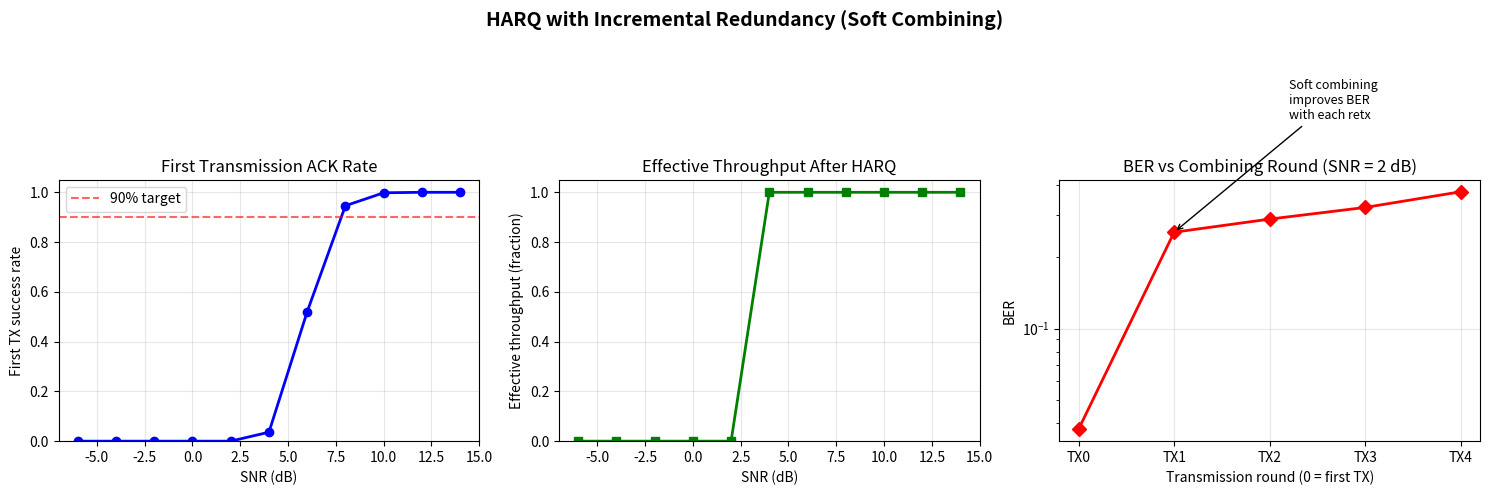
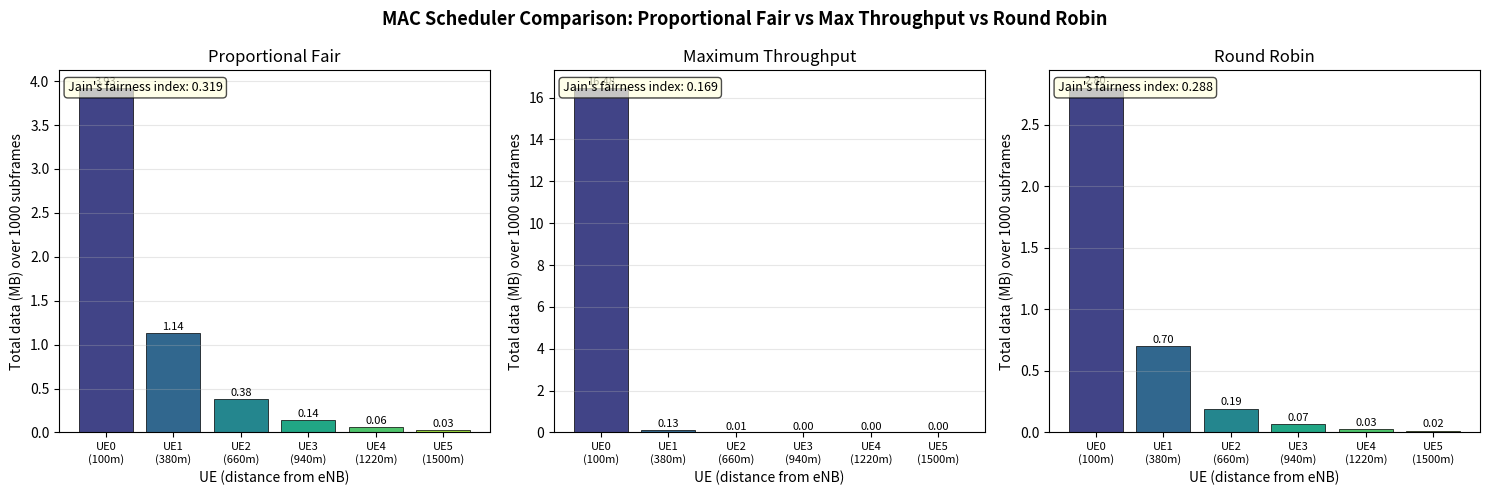
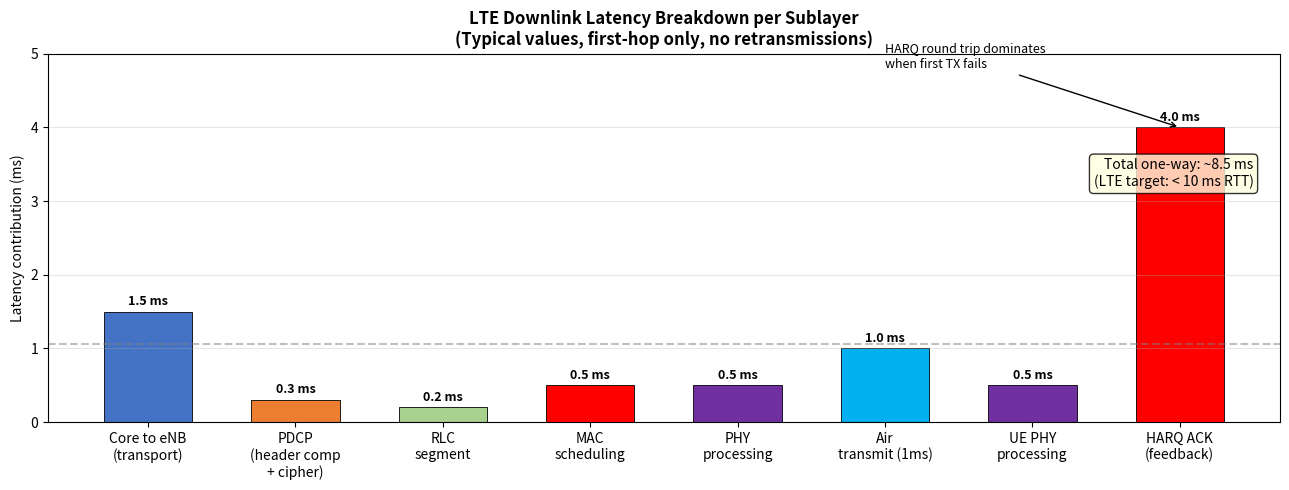

These charts were generated, in order, by the following Python code:
"""
Phase 2 | Topic 4: 4G LTE Protocol Stack
Simulations:
    1. HARQ with incremental redundancy combining
    2. RLC AM segmentation and reassembly
    3. MAC scheduling: Proportional Fair vs Maximum Throughput
    4. End-to-end sublayer latency breakdown
"""

import numpy as np
import matplotlib.pyplot as plt
import matplotlib.gridspec as gridspec
from collections import deque, defaultdict
import warnings
warnings.filterwarnings("ignore")

rng = np.random.default_rng(42)


# ===========================================================================
# Helper: AWGN channel
# ===========================================================================

def awgn_channel(bits, snr_db):
    """
    Simulate BPSK over AWGN. Returns (decoded_bits, llrs).
    We work with Log Likelihood Ratios for soft combining in HARQ.
    """
    snr_linear = 10 ** (snr_db / 10)
    sigma = np.sqrt(1 / (2 * snr_linear))
    bpsk = 2 * bits.astype(float) - 1          # 0 -> -1, 1 -> +1
    received = bpsk + rng.normal(0, sigma, len(bits))
    llrs = 2 * received / (sigma ** 2)          # LLR = 2r/sigma^2
    decoded = (llrs > 0).astype(int)
    return decoded, llrs


def compute_ber(bits_tx, bits_rx):
    return np.mean(bits_tx != bits_rx)


# ===========================================================================
# 1. HARQ: Hybrid Automatic Repeat Request with incremental redundancy
# ===========================================================================

def simulate_harq(snr_db, n_bits=256, max_retx=4, n_trials=500):
    """
    Simulate one HARQ process.
    Incremental Redundancy: each retransmission adds redundancy bits.
    The receiver soft-combines all received LLRs before decoding.

    Returns dict with:
        first_tx_success_rate
        avg_retx_count
        effective_throughput  (fraction of slots used for actual data)
        per_retx_ber          (BER after each combining round)
    """
    # Simple rate-1/3 turbo code approximation:
    # Transmission 0: systematic bits (rate 1)
    # Transmission 1: parity1 bits  (rate 1)
    # Transmission 2: parity2 bits  (rate 1)
    # Transmission 3: repeat systematic (rate 1)
    # Combined after k transmissions approaches rate 1/(k+1)

    results = {
        "success_round": [],       # which round succeeded (0 = first tx)
        "per_round_ber": [[] for _ in range(max_retx + 1)],
    }

    for _ in range(n_trials):
        info_bits = rng.integers(0, 2, n_bits)

        # Generate redundancy versions (simplified: rotate bit pattern)
        rv_bits = [info_bits]
        for rv in range(1, max_retx):
            # In real LTE, different puncturing patterns are used.
            # Here we simulate by generating independent parity streams
            # that carry additional soft information.
            parity = (info_bits + rng.integers(0, 2, n_bits)) % 2
            rv_bits.append(parity)

        accumulated_llr = np.zeros(n_bits)
        success = False

        for retx in range(max_retx + 1):
            bits_to_tx = rv_bits[min(retx, len(rv_bits) - 1)]
            _, llr = awgn_channel(bits_to_tx, snr_db)

            # Chase combining: soft-combine LLRs
            if retx == 0:
                accumulated_llr = llr
            else:
                accumulated_llr = accumulated_llr + llr   # MRC combining

            decoded = (accumulated_llr > 0).astype(int)
            ber = compute_ber(info_bits, decoded)
            results["per_round_ber"][retx].append(ber)

            # CRC check approximation: success if BER is very low
            if ber == 0.0:
                results["success_round"].append(retx)
                success = True
                break

        if not success:
            results["success_round"].append(max_retx + 1)   # failed

    success_rounds = np.array(results["success_round"])
    first_tx_success = np.mean(success_rounds == 0)
    avg_retx = np.mean(success_rounds[success_rounds <= max_retx])
    # Throughput: 1 slot of info per (avg_retx + 1) slots used
    effective_tp = 1.0 / (avg_retx + 1) if avg_retx < max_retx + 1 else 0.0
    per_round_ber = [
        np.mean(results["per_round_ber"][r]) for r in range(max_retx + 1)
    ]

    return {
        "first_tx_success_rate": first_tx_success,
        "avg_retx_count": avg_retx,
        "effective_throughput": effective_tp,
        "per_round_ber": per_round_ber,
    }


def plot_harq():
    snr_range = np.arange(-6, 16, 2)
    first_tx_success = []
    eff_throughput = []
    per_round_ber_all = []

    print("Running HARQ simulation across SNR range...")
    for snr in snr_range:
        res = simulate_harq(snr_db=snr)
        first_tx_success.append(res["first_tx_success_rate"])
        eff_throughput.append(res["effective_throughput"])
        per_round_ber_all.append(res["per_round_ber"])

    # BER improvement across combining rounds at SNR = 2 dB
    demo_snr = 2
    demo_result = simulate_harq(snr_db=demo_snr, n_trials=1000)

    fig, axes = plt.subplots(1, 3, figsize=(15, 5))
    fig.suptitle(
        "HARQ with Incremental Redundancy (Soft Combining)",
        fontsize=14, fontweight="bold"
    )

    # Panel 1: First transmission success rate
    axes[0].plot(snr_range, first_tx_success, "b-o", linewidth=2, markersize=6)
    axes[0].set_xlabel("SNR (dB)")
    axes[0].set_ylabel("First TX success rate")
    axes[0].set_title("First Transmission ACK Rate")
    axes[0].axhline(0.9, color="red", linestyle="--", alpha=0.6, label="90% target")
    axes[0].legend()
    axes[0].grid(True, alpha=0.3)
    axes[0].set_ylim(0, 1.05)

    # Panel 2: Effective throughput vs SNR
    axes[1].plot(snr_range, eff_throughput, "g-s", linewidth=2, markersize=6)
    axes[1].set_xlabel("SNR (dB)")
    axes[1].set_ylabel("Effective throughput (fraction)")
    axes[1].set_title("Effective Throughput After HARQ")
    axes[1].grid(True, alpha=0.3)
    axes[1].set_ylim(0, 1.05)

    # Panel 3: BER reduction with combining rounds at demo_snr
    rounds = np.arange(len(demo_result["per_round_ber"]))
    ber_vals = demo_result["per_round_ber"]
    axes[2].semilogy(rounds, ber_vals, "r-D", linewidth=2, markersize=7)
    axes[2].set_xlabel("Transmission round (0 = first TX)")
    axes[2].set_ylabel("BER")
    axes[2].set_title(f"BER vs Combining Round (SNR = {demo_snr} dB)")
    axes[2].grid(True, alpha=0.3)
    axes[2].set_xticks(rounds)
    axes[2].set_xticklabels([f"TX{i}" for i in rounds])
    axes[2].annotate(
        "Soft combining\nimproves BER\nwith each retx",
        xy=(1, ber_vals[1]),
        xytext=(2.2, ber_vals[1] * 3),
        arrowprops=dict(arrowstyle="->", color="black"),
        fontsize=9,
    )

    plt.tight_layout()
    plt.savefig("harq_simulation.png", dpi=150, bbox_inches="tight")
    plt.show()
    print("  Saved: harq_simulation.png\n")


# ===========================================================================
# 2. RLC AM: Segmentation and Reassembly
# ===========================================================================

class RLC_AM_Tx:
    """
    RLC Acknowledged Mode Transmitter.
    Accepts SDUs (full IP packets), segments them into PDUs, tracks ACKs.
    """

    def __init__(self, max_pdu_bytes=128):
        self.max_pdu_bytes = max_pdu_bytes
        self.sdu_buffer = deque()      # incoming SDUs waiting to be segmented
        self.tx_pdu_buffer = {}        # sn -> PDU bytes (waiting for ACK)
        self.sn = 0                    # next sequence number to assign
        self.stats = {
            "sdus_received": 0,
            "pdus_sent": 0,
            "pdus_retransmitted": 0,
            "bytes_overhead": 0,       # RLC header bytes added
        }

    def receive_sdu(self, sdu_bytes):
        """Accept an SDU (IP packet) from PDCP."""
        self.sdu_buffer.append(sdu_bytes)
        self.stats["sdus_received"] += 1

    def _segment_next_sdu(self):
        """Segment the next SDU into PDUs and add to tx buffer."""
        if not self.sdu_buffer:
            return []
        sdu = self.sdu_buffer.popleft()
        pdus = []
        offset = 0
        while offset < len(sdu):
            payload = sdu[offset: offset + self.max_pdu_bytes]
            # RLC AM header: 2 bytes (SN + flags)
            pdu = {"sn": self.sn, "data": payload, "header_bytes": 2}
            self.tx_pdu_buffer[self.sn] = pdu
            pdus.append(pdu)
            self.sn += 1
            offset += self.max_pdu_bytes
            self.stats["pdus_sent"] += 1
            self.stats["bytes_overhead"] += 2
        return pdus

    def get_pdus_for_mac(self, n=4):
        """Return up to n PDUs ready to pass to MAC."""
        pdus = []
        while len(pdus) < n and self.sdu_buffer:
            pdus.extend(self._segment_next_sdu())
        return pdus[:n]

    def receive_ack(self, sn):
        """ACK from peer: remove PDU from retx buffer."""
        self.tx_pdu_buffer.pop(sn, None)

    def receive_nack(self, sn):
        """NACK from peer: mark PDU for retransmission."""
        if sn in self.tx_pdu_buffer:
            self.stats["pdus_retransmitted"] += 1
            return self.tx_pdu_buffer[sn]
        return None


class RLC_AM_Rx:
    """
    RLC Acknowledged Mode Receiver.
    Receives PDUs, handles reordering, reassembles SDUs.
    """

    def __init__(self):
        self.rx_buffer = {}           # sn -> PDU
        self.next_expected_sn = 0
        self.reassembled_sdus = []
        self.stats = {"pdus_received": 0, "out_of_order": 0, "sdus_delivered": 0}

    def receive_pdu(self, pdu):
        """Receive a PDU from the air interface."""
        sn = pdu["sn"]
        self.stats["pdus_received"] += 1
        if sn < self.next_expected_sn:
            return   # duplicate, discard
        self.rx_buffer[sn] = pdu
        if sn != self.next_expected_sn:
            self.stats["out_of_order"] += 1
        self._try_deliver()

    def _try_deliver(self):
        """Deliver in-order PDUs up the stack."""
        while self.next_expected_sn in self.rx_buffer:
            pdu = self.rx_buffer.pop(self.next_expected_sn)
            self.reassembled_sdus.append(pdu)
            self.stats["sdus_delivered"] += 1
            self.next_expected_sn += 1


def simulate_rlc():
    """
    Drive RLC TX and RX with random SDU sizes, random packet loss,
    and measure segmentation overhead and reorder events.
    """
    tx = RLC_AM_Tx(max_pdu_bytes=128)
    rx = RLC_AM_Rx()

    # Generate 20 random IP packets (200 to 1400 bytes)
    n_sdus = 20
    sdu_sizes = rng.integers(200, 1400, n_sdus)
    total_payload_bytes = 0

    for size in sdu_sizes:
        sdu = rng.integers(0, 256, size, dtype=np.uint8)
        tx.receive_sdu(sdu)
        total_payload_bytes += size

    # Transmit PDUs with 10% random loss
    loss_prob = 0.10
    all_pdus = tx.get_pdus_for_mac(n=10000)

    # Shuffle to simulate reordering (5% of PDUs delivered out of order)
    delivered = []
    for pdu in all_pdus:
        if rng.random() > loss_prob:
            delivered.append(pdu)

    # Deliver in random order to demonstrate reordering handling
    indices = list(range(len(delivered)))
    for i in range(0, len(indices) - 1, 10):
        if i + 1 < len(indices) and rng.random() < 0.05:
            indices[i], indices[i + 1] = indices[i + 1], indices[i]

    for idx in indices:
        rx.receive_pdu(delivered[idx])
        tx.receive_ack(delivered[idx]["sn"])

    # Count lost PDUs and retransmit
    lost_sns = set(range(tx.sn)) - set(delivered[i]["sn"] for i in indices)
    for sn in lost_sns:
        retx_pdu = tx.receive_nack(sn)
        if retx_pdu:
            rx.receive_pdu(retx_pdu)

    overhead_pct = tx.stats["bytes_overhead"] / total_payload_bytes * 100

    print("=" * 55)
    print("RLC AM Simulation Results")
    print("=" * 55)
    print(f"  SDUs submitted       : {tx.stats['sdus_received']}")
    print(f"  Total payload bytes  : {total_payload_bytes}")
    print(f"  PDUs generated       : {tx.stats['pdus_sent']}")
    print(f"  PDUs retransmitted   : {tx.stats['pdus_retransmitted']}")
    print(f"  RLC header overhead  : {tx.stats['bytes_overhead']} bytes ({overhead_pct:.1f}%)")
    print(f"  Out-of-order events  : {rx.stats['out_of_order']}")
    print(f"  PDUs delivered       : {rx.stats['sdus_delivered']}")
    print("=" * 55)

    return tx.stats, rx.stats, sdu_sizes, total_payload_bytes


# ===========================================================================
# 3. MAC Scheduler: Proportional Fair vs Maximum Throughput
# ===========================================================================

class UE:
    """Represents one UE in the scheduler simulation."""

    def __init__(self, ue_id, distance_m, n_rb_total):
        self.ue_id = ue_id
        self.distance_m = distance_m
        # Path loss determines average SNR: closer UE gets higher SNR
        # Using a simplified log-distance model: SNR decreases 3 dB per 2x distance
        ref_snr_db = 25.0   # SNR at 100 m
        path_loss_db = 35 * np.log10(distance_m / 100.0) if distance_m > 0 else 0
        self.mean_snr_db = ref_snr_db - path_loss_db
        self.n_rb = n_rb_total
        # Instantaneous SNR varies due to fading (Rayleigh, 6 dB std)
        self.throughput_history = deque(maxlen=100)   # for Proportional Fair averaging
        self.total_bytes = 0
        self.scheduled_count = 0

    def get_instantaneous_rate(self):
        """
        Instantaneous achievable rate (bits per resource block per subframe).
        Rayleigh fading adds random variation around mean SNR.
        """
        fading_db = 20 * np.log10(np.abs(rng.normal(1, 0.5)) + 0.01)
        snr_inst = self.mean_snr_db + fading_db
        snr_linear = 10 ** (snr_inst / 10)
        # Shannon rate per RB: 12 subcarriers * 14 symbols * log2(1+SNR) bits
        bits_per_rb = 12 * 14 * np.log2(1 + snr_linear)
        return max(bits_per_rb, 0)

    def get_avg_throughput(self):
        if not self.throughput_history:
            return 1.0   # avoid div by zero
        return np.mean(self.throughput_history)

    def update_throughput(self, bits_received):
        self.throughput_history.append(bits_received)
        self.total_bytes += bits_received / 8


def run_scheduler(n_ue=6, n_rb=50, n_subframes=1000, algorithm="proportional_fair"):
    """
    Simulate a MAC scheduler for n_subframes subframes.
    Each subframe, allocate n_rb resource blocks across UEs.

    Algorithms:
        'proportional_fair'   : maximise R_inst / R_avg
        'max_throughput'      : maximise R_inst
        'round_robin'         : equal turns
    """
    # UEs at varying distances: 100 m to 1500 m
    distances = np.linspace(100, 1500, n_ue)
    ues = [UE(i, d, n_rb) for i, d in enumerate(distances)]

    ue_bytes_per_subframe = defaultdict(list)

    for sf in range(n_subframes):
        # Each UE computes its instantaneous rate
        inst_rates = {ue.ue_id: ue.get_instantaneous_rate() for ue in ues}

        # Select UE to schedule based on algorithm
        if algorithm == "proportional_fair":
            pf_metrics = {
                ue.ue_id: inst_rates[ue.ue_id] / ue.get_avg_throughput()
                for ue in ues
            }
            scheduled_id = max(pf_metrics, key=pf_metrics.get)

        elif algorithm == "max_throughput":
            scheduled_id = max(inst_rates, key=inst_rates.get)

        elif algorithm == "round_robin":
            scheduled_id = sf % n_ue

        # Allocate all RBs to the scheduled UE (simplified single-user per SF)
        for ue in ues:
            bits = 0
            if ue.ue_id == scheduled_id:
                bits = inst_rates[ue.ue_id] * n_rb
                ue.scheduled_count += 1
                ue.total_bytes += bits / 8
            ue.update_throughput(bits)
            ue_bytes_per_subframe[ue.ue_id].append(bits / 8 / 1000)  # kB/subframe

    return ues, ue_bytes_per_subframe


def plot_scheduler():
    n_ue = 6
    distances = np.linspace(100, 1500, n_ue)

    print("Running scheduler simulations...")
    ues_pf, _ = run_scheduler(n_ue=n_ue, algorithm="proportional_fair")
    ues_mt, _ = run_scheduler(n_ue=n_ue, algorithm="max_throughput")
    ues_rr, _ = run_scheduler(n_ue=n_ue, algorithm="round_robin")

    def get_mbps(ues):
        return [ue.total_bytes / 1e6 for ue in ues]  # MB over 1000 subframes = ~1 Mb/s scale

    fig, axes = plt.subplots(1, 3, figsize=(15, 5), sharey=False)
    fig.suptitle(
        "MAC Scheduler Comparison: Proportional Fair vs Max Throughput vs Round Robin",
        fontsize=13, fontweight="bold"
    )
    x = np.arange(n_ue)
    colors = plt.cm.viridis(np.linspace(0.2, 0.85, n_ue))
    labels = [f"UE{i}\n({int(d)}m)" for i, d in enumerate(distances)]

    def make_bar_plot(ax, ues, title):
        vals = get_mbps(ues)
        bars = ax.bar(x, vals, color=colors, edgecolor="black", linewidth=0.5)
        ax.set_xticks(x)
        ax.set_xticklabels(labels, fontsize=8)
        ax.set_xlabel("UE (distance from eNB)")
        ax.set_ylabel("Total data (MB) over 1000 subframes")
        ax.set_title(title)
        ax.grid(True, alpha=0.3, axis="y")
        for bar, val in zip(bars, vals):
            ax.text(
                bar.get_x() + bar.get_width() / 2,
                bar.get_height() + 0.01,
                f"{val:.2f}",
                ha="center", va="bottom", fontsize=8
            )
        # Jain's fairness index
        n = len(vals)
        ji = (sum(vals) ** 2) / (n * sum(v ** 2 for v in vals)) if sum(vals) > 0 else 0
        ax.text(
            0.02, 0.97, f"Jain's fairness index: {ji:.3f}",
            transform=ax.transAxes, va="top", fontsize=9,
            bbox=dict(boxstyle="round", facecolor="lightyellow", alpha=0.7)
        )

    make_bar_plot(axes[0], ues_pf, "Proportional Fair")
    make_bar_plot(axes[1], ues_mt, "Maximum Throughput")
    make_bar_plot(axes[2], ues_rr, "Round Robin")

    plt.tight_layout()
    plt.savefig("mac_scheduler.png", dpi=150, bbox_inches="tight")
    plt.show()
    print("  Saved: mac_scheduler.png\n")


# ===========================================================================
# 4. Sublayer latency breakdown
# ===========================================================================

def plot_latency_breakdown():
    """
    Illustrate typical per-sublayer latency contributions in LTE downlink.
    Values based on 3GPP and industry estimates (ms).
    """
    layers = ["Core to eNB\n(transport)", "PDCP\n(header comp\n+ cipher)", "RLC\nsegment",
              "MAC\nscheduling", "PHY\nprocessing", "Air\ntransmit (1ms)", "UE PHY\nprocessing",
              "HARQ ACK\n(feedback)"]
    latencies = [1.5, 0.3, 0.2, 0.5, 0.5, 1.0, 0.5, 4.0]
    colors = ["#4472C4", "#ED7D31", "#A9D18E", "#FF0000",
              "#7030A0", "#00B0F0", "#7030A0", "#FF0000"]

    fig, ax = plt.subplots(figsize=(13, 5))

    bars = ax.bar(layers, latencies, color=colors, edgecolor="black", linewidth=0.6, width=0.6)
    ax.set_ylabel("Latency contribution (ms)")
    ax.set_title(
        "LTE Downlink Latency Breakdown per Sublayer\n"
        "(Typical values, first-hop only, no retransmissions)",
        fontsize=12, fontweight="bold"
    )

    cumulative = 0
    for bar, val in zip(bars, latencies):
        cumulative += val
        ax.text(
            bar.get_x() + bar.get_width() / 2,
            bar.get_height() + 0.05,
            f"{val} ms",
            ha="center", va="bottom", fontsize=9, fontweight="bold"
        )

    ax.axhline(np.mean(latencies), color="grey", linestyle="--", alpha=0.5, label="Mean per sublayer")
    ax.text(
        len(layers) - 0.5, max(latencies) * 0.8,
        f"Total one-way: ~{sum(latencies):.1f} ms\n(LTE target: < 10 ms RTT)",
        ha="right", fontsize=10,
        bbox=dict(boxstyle="round", facecolor="lightyellow", alpha=0.8)
    )

    ax.grid(True, alpha=0.3, axis="y")
    ax.set_ylim(0, max(latencies) * 1.25)

    # Annotation: HARQ dominates
    ax.annotate(
        "HARQ round trip dominates\nwhen first TX fails",
        xy=(len(layers) - 1, latencies[-1]),
        xytext=(len(layers) - 3, latencies[-1] + 0.8),
        arrowprops=dict(arrowstyle="->", color="black"),
        fontsize=9,
    )

    plt.tight_layout()
    plt.savefig("lte_latency_breakdown.png", dpi=150, bbox_inches="tight")
    plt.show()
    print("  Saved: lte_latency_breakdown.png\n")


# ===========================================================================
# Main
# ===========================================================================

if __name__ == "__main__":
    print("\nPhase 2 | Topic 4: LTE Protocol Stack Simulation")
    print("=" * 55)

    print("\n[1/4] HARQ with incremental redundancy combining")
    plot_harq()

    print("[2/4] RLC AM segmentation and reassembly")
    simulate_rlc()

    print("\n[3/4] MAC scheduler comparison")
    plot_scheduler()

    print("[4/4] Sublayer latency breakdown")
    plot_latency_breakdown()

    print("\nAll simulations complete.")
    print("Output files: harq_simulation.png, mac_scheduler.png, lte_latency_breakdown.png")
